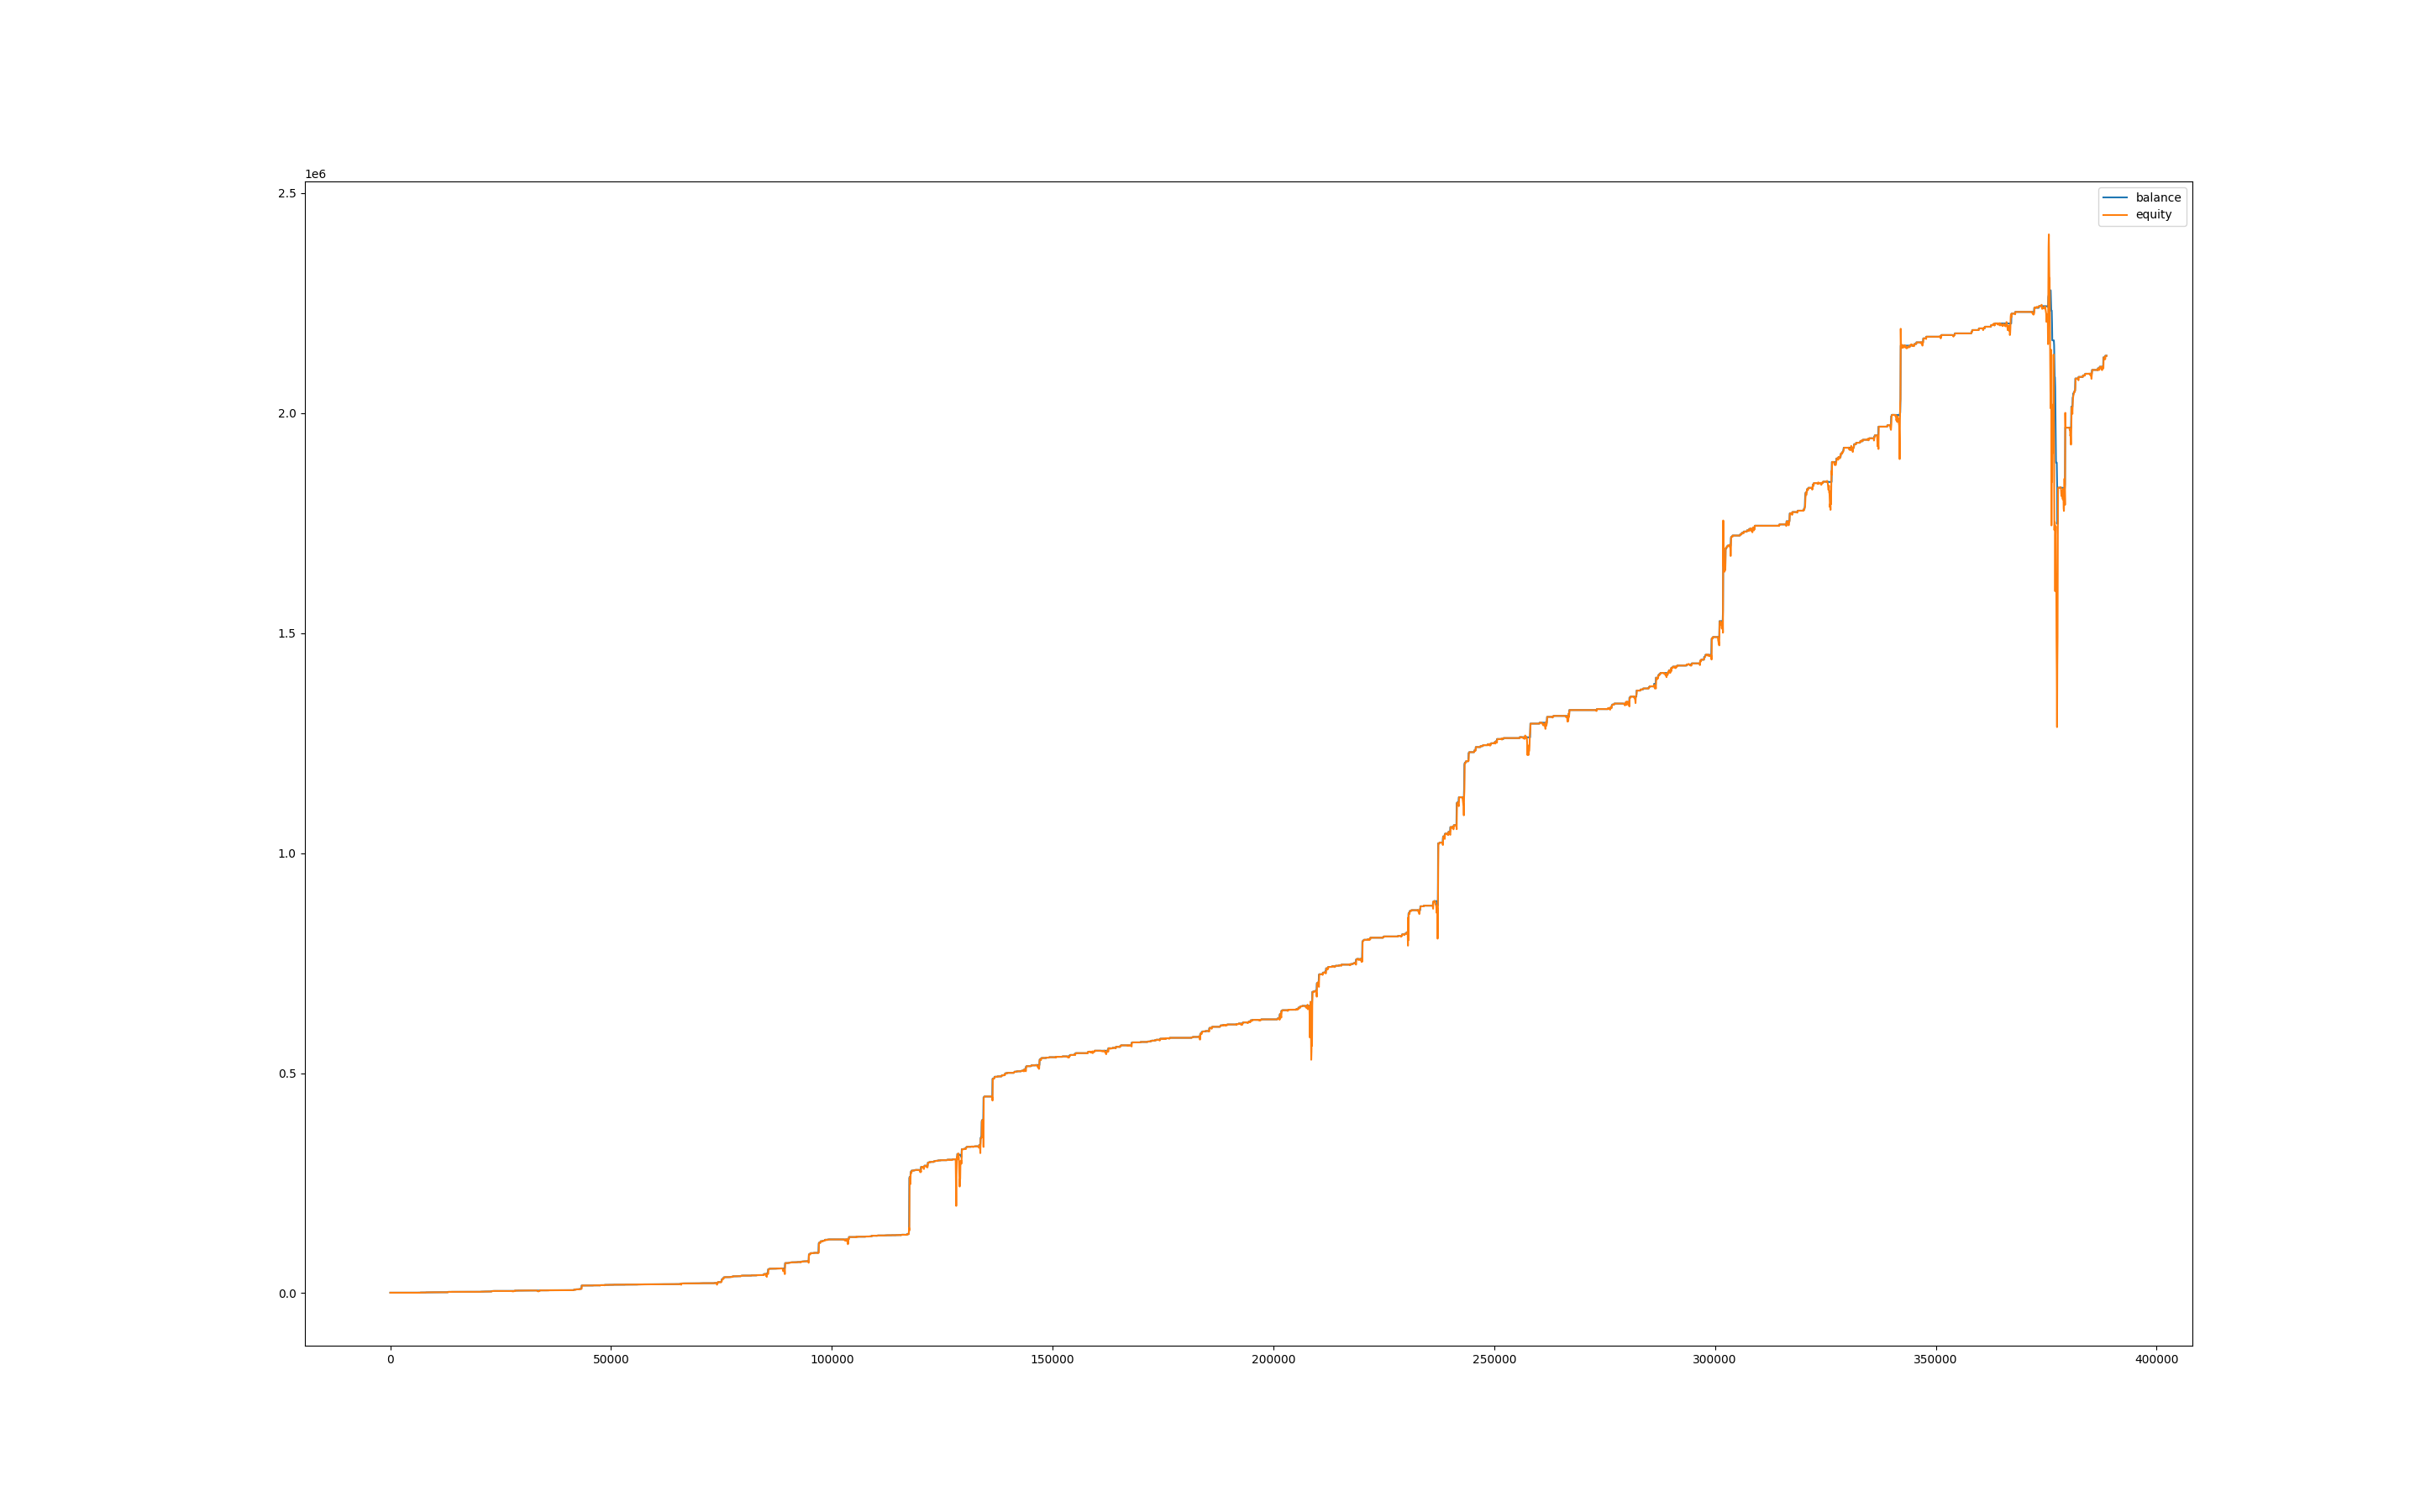

Data behind this chart, as committed beside it:
, balance, equity, balance_btc, equity_btc
0, 1000, 1000, 0.0, 0.0
60, 1000, 999.1, 0.0, -0.8436
120, 1000, 998.8, 0.0, -1.189
180, 1000, 1001, 0.0, 0.5974
240, 1000, 999.1, 0.0, -0.9065
300, 999.9, 998, 0.0, -2.023
360, 999.9, 996.1, 0.0, -3.86
420, 999.9, 995.3, 0.0, -4.621
480, 999.9, 996.1, 0.0, -3.886
540, 999.9, 994, 0.0, -5.911
600, 999.9, 996.5, 0.0, -3.396
660, 1004, 1001, 0.0, 0.8482
720, 1004, 1004, 0.0, 0.0
780, 1004, 1004, 0.0, 0.0
840, 1004, 1004, 0.0, 0.0
900, 1004, 1004, 0.0, 0.0
960, 1004, 1004, 0.0, -0.5336
1020, 1004, 1003, 0.0, -1.18
1080, 1006, 1004, 0.0, -0.5013
1140, 1006, 1006, 0.0, 0.0
1200, 1006, 1006, 0.0, 0.0
1260, 1006, 1006, 0.0, 0.0
1320, 1006, 1006, 0.0, 0.0
1380, 1006, 1006, 0.0, 0.0
1440, 1006, 1006, 0.0, 0.0
1500, 1006, 1006, 0.0, 0.0
1560, 1006, 1006, 0.0, 0.0
1620, 1006, 1006, 0.0, 0.0
1680, 1006, 1006, 0.0, 0.0
1740, 1006, 1006, 0.0, 0.0
1800, 1006, 1006, 0.0, 0.0
1860, 1006, 1006, 0.0, 0.0
1920, 1006, 1006, 0.0, 0.0
1980, 1006, 1006, 0.0, 0.0
2040, 1008, 1007, 0.0, 0.8978
2100, 1009, 1008, 0.0, 0.6579
2160, 1009, 1009, 0.0, 0.0
2220, 1009, 1009, 0.0, 0.0
2280, 1009, 1009, 0.0, 0.0
2340, 1011, 1010, 0.0, 0.6889
2400, 1011, 1011, 0.0, 0.0
2460, 1011, 1011, 0.0, 0.0
2520, 1011, 1011, 0.0, 0.0
2580, 1011, 1011, 0.0, 0.0
2640, 1011, 1011, 0.0, -0.495
2700, 1011, 1011, 0.0, -0.1615
2760, 1011, 1011, 0.0, -0.3751
2820, 1011, 1011, 0.0, -0.3491
2880, 1011, 1011, 0.0, -0.3491
2940, 1011, 1009, 0.0, -2.391
3000, 1013, 1009, 0.0, -2.094
3060, 1013, 1013, 0.0, 0.0
3120, 1013, 1013, 0.0, 0.0
3180, 1013, 1013, 0.0, 0.0
3240, 1013, 1013, 0.0, 0.0
3300, 1013, 1013, 0.0, 0.0
3360, 1013, 1013, 0.0, 0.0
3420, 1015, 1013, 0.0, -0.06312
3480, 1015, 1015, 0.0, 0.0
3540, 1016, 1016, 0.0, 0.9187
... 6,419 more rows
